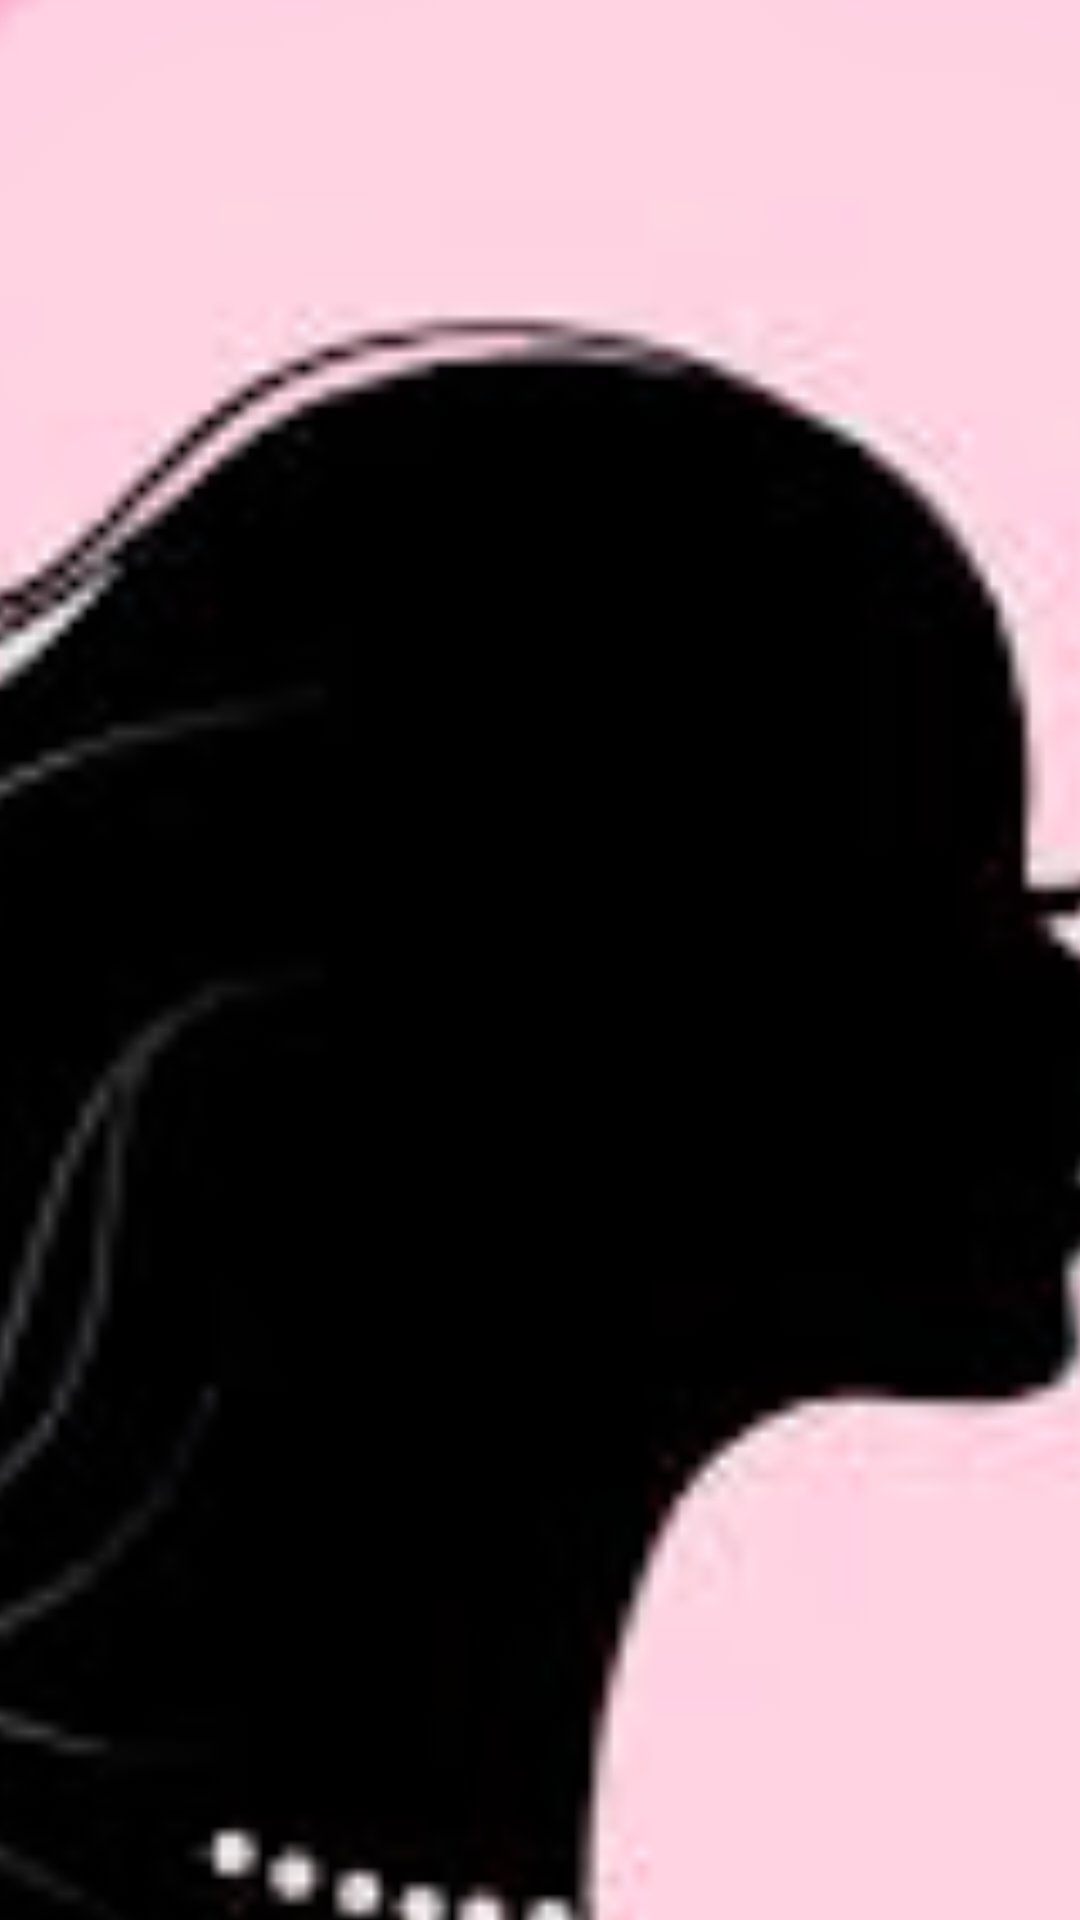

This screen was rendered from an Android layout file. Write that file and the resources it references.
<!-- AndroidManifest.xml: application theme myStyle -->
<!-- res/layout/activity_main.xml -->
<?xml version="1.0" encoding="utf-8"?>
<LinearLayout xmlns:android="http://schemas.android.com/apk/res/android"
    xmlns:tools="http://schemas.android.com/tools"
    android:layout_width="match_parent"
    android:layout_height="wrap_content"
    android:orientation="vertical">

<ImageView
    android:layout_marginTop="150dp"
    android:layout_width="match_parent"
    android:layout_height="match_parent"
    android:src="@drawable/f1"
    android:scaleX="3"
    android:scaleY="3"/>

    <Button
        android:id="@+id/btnLogin"
        android:layout_width="wrap_content"
        android:layout_height="match_parent"
        android:layout_gravity="center"
        android:layout_marginTop="130dp"


        android:text="Iniciar sesión" />

    <Button
        android:layout_marginTop="20dp"
        android:layout_gravity="center"

        android:layout_width="wrap_content"
        android:layout_height="match_parent"

        android:text="Registrarse"


        android:id="@+id/btnRegistro" />

</LinearLayout>
<!-- resources referenced by this layout -->
<resources>
  <!-- drawable f1: png bitmap (drawable-xxhdpi, 37773 bytes) -->
  <style name="myStyle" parent="Theme.AppCompat.Light.NoActionBar">
          <item name="android:windowBackground">@color/pinking</item>
          <item name="android:colorBackground">@color/pinking</item>
      </style>
  <color name="pinking">#7fee186e</color>
</resources>
